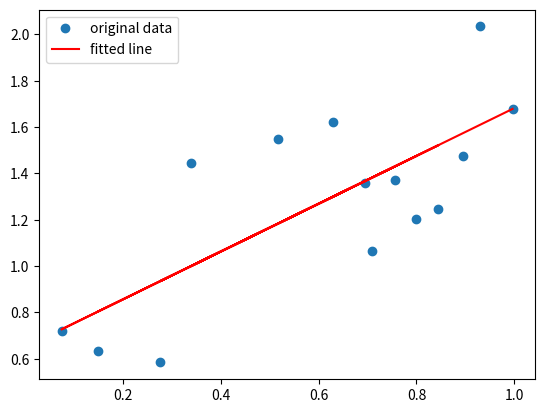

Generate this figure with matplotlib:
#!/usr/bin/env python
# coding: utf-8

# # Algoritmos básicos de minería de datos o machine learning.

# # Workshop: Regresión Lineal

# Importamos los módulos necesarios para el desarrollo un modelo de regresión lineal.

# In[1]:



get_ipython().run_line_magic('matplotlib', 'notebook')
import matplotlib.pyplot as plt
from scipy import stats
import numpy as np


# Generamos los datos sintéticos para alimentar al modelo de regresión lineal.
# 
# random generator , permite jugar con números para generar números randomicos

# In[2]:



rng = np.random.default_rng()

# generate random data
x = rng.random(14)
y = 1.4*x + rng.random(14)
y


# Calculamos la regresión lineal de mínimos cuadrados para dos conjuntos de datos.

# In[3]:



slope, intercept, r, p, std_err = stats.linregress(x, y)


# Utilizamos la función auxiliar que usa la pendiente e intersección calculadas para devolver un nuevo valor.

# In[4]:



def fitted_value(x):
    return slope * x + intercept


# Calcular los valores ajustados para el eje ‘y’ usando una función auxiliar

# In[5]:



new_values = list(map(fitted_value, x))


# Visualización del modelo.

# In[6]:


# Draw the original scatter plot
plt.plot(x, y, 'o', label='original data')

# Draw the line or linear regression
plt.plot(x, new_values, 'r', label='fitted line')

plt.legend()


# In[ ]:





# In[ ]:





# In[ ]:




